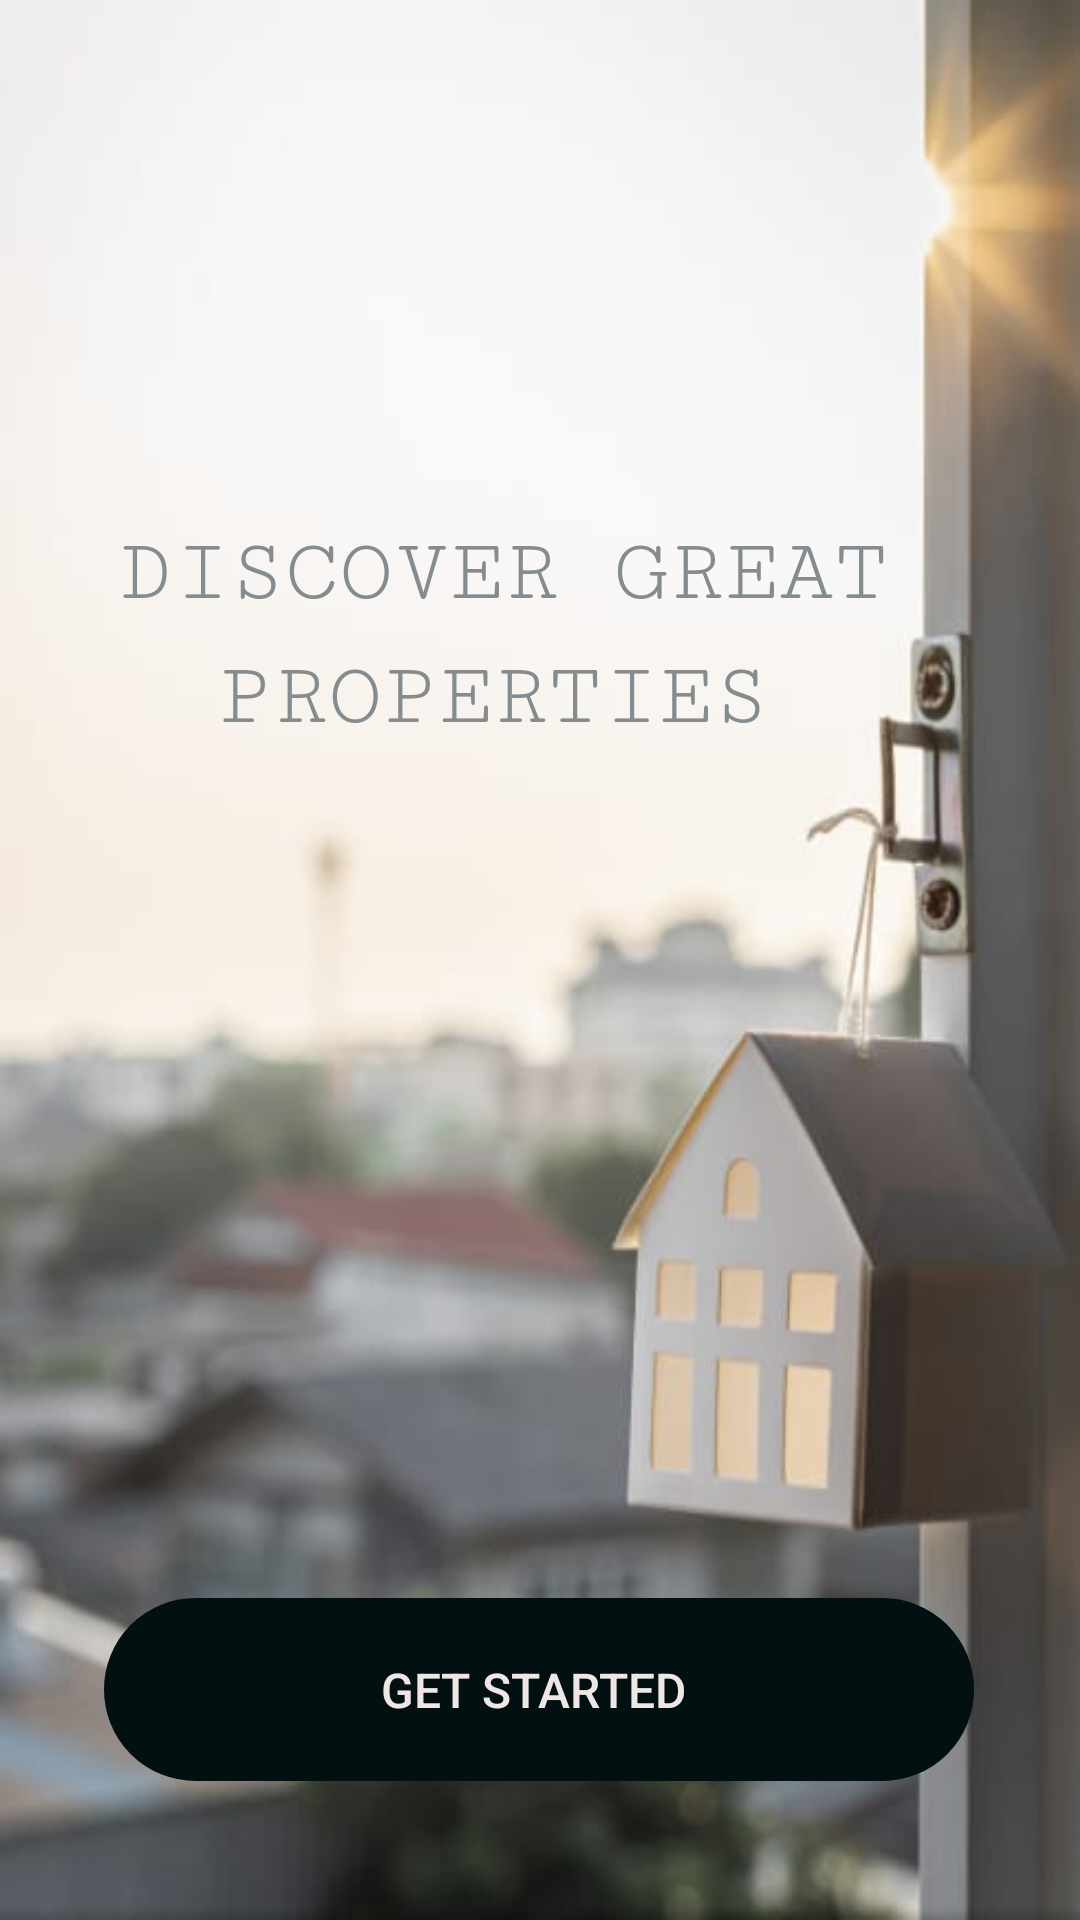

Layout XML and referenced resources for this Android screen:
<!-- AndroidManifest.xml: application theme Theme.Good_Fortune_Reality -->
<!-- res/layout/activity_get_start.xml -->
<?xml version="1.0" encoding="utf-8"?>

<androidx.constraintlayout.widget.ConstraintLayout xmlns:android="http://schemas.android.com/apk/res/android"
    xmlns:app="http://schemas.android.com/apk/res-auto"
    xmlns:tools="http://schemas.android.com/tools"
    android:layout_width="match_parent"
    android:layout_height="match_parent"
    android:background="@drawable/img1"
    tools:context=".Get_Start">

    <Button
        android:id="@+id/GetStarted"
        android:layout_width="290dp"
        android:layout_height="61dp"
        android:background="@drawable/bg"
        android:text="Get Started "
        android:textColor="#EFE6E6"
        android:textSize="16sp"
        app:backgroundTint="#021012"
        app:layout_constraintBottom_toBottomOf="parent"
        app:layout_constraintEnd_toEndOf="parent"
        app:layout_constraintHorizontal_bias="0.496"
        app:layout_constraintStart_toStartOf="parent"
        app:layout_constraintTop_toTopOf="parent"
        app:layout_constraintVertical_bias="0.92"
        app:rippleColor="#E3DBDB" />

    <TextView
        android:id="@+id/textView6"
        android:layout_width="280dp"
        android:layout_height="65dp"
        android:fontFamily="serif-monospace"
        android:text="DISCOVER GREAT "
        android:textColor="#858C8F"
        android:textSize="30dp"
        app:layout_constraintBottom_toBottomOf="parent"
        app:layout_constraintEnd_toEndOf="parent"
        app:layout_constraintHorizontal_bias="0.496"
        app:layout_constraintStart_toStartOf="parent"
        app:layout_constraintTop_toTopOf="parent"
        app:layout_constraintVertical_bias="0.303" />

    <TextView
        android:id="@+id/textView7"
        android:layout_width="229dp"
        android:layout_height="65dp"
        android:fontFamily="serif-monospace"
        android:text="PROPERTIES"
        android:textColor="#858C8F"
        android:textSize="30dp"
        app:layout_constraintBottom_toBottomOf="parent"
        app:layout_constraintEnd_toEndOf="parent"
        app:layout_constraintHorizontal_bias="0.554"
        app:layout_constraintStart_toStartOf="parent"
        app:layout_constraintTop_toTopOf="parent"
        app:layout_constraintVertical_bias="0.375" />
</androidx.constraintlayout.widget.ConstraintLayout>
<!-- resources referenced by this layout -->
<resources>
  <!-- drawable bg (drawable) -->
  <?xml version="1.0" encoding="utf-8"?>
  
  <shape xmlns:android="http://schemas.android.com/apk/res/android">
      <stroke android:color="@color/black" android:width="1dp"/>
      <corners android:radius="70dp"/>
  
  </shape>
  <!-- drawable img1: jpeg bitmap (drawable, 19872 bytes) -->
  <style name="Theme.Good_Fortune_Reality" parent="Theme.MaterialComponents.DayNight.NoActionBar">
          
          <item name="colorPrimary">@color/purple_500</item>
          <item name="colorPrimaryVariant">#000000</item>
          <item name="colorOnPrimary">@color/white</item>
          
          <item name="colorSecondary">@color/teal_200</item>
          <item name="colorSecondaryVariant">@color/teal_700</item>
          <item name="colorOnSecondary">@color/black</item>
          
          <item name="android:statusBarColor" tools:targetApi="l">?attr/colorPrimaryVariant</item>
          
      </style>
  <!-- not gathered from this repository: default colours our renderer supplied (Android Studio template values) -->
  <color name="purple_500">#FF6200EE</color>
  <color name="teal_200">#FF03DAC5</color>
  <color name="teal_700">#FF018786</color>
  <color name="black">#FF000000</color>
  <color name="white">#FFFFFFFF</color>
</resources>
